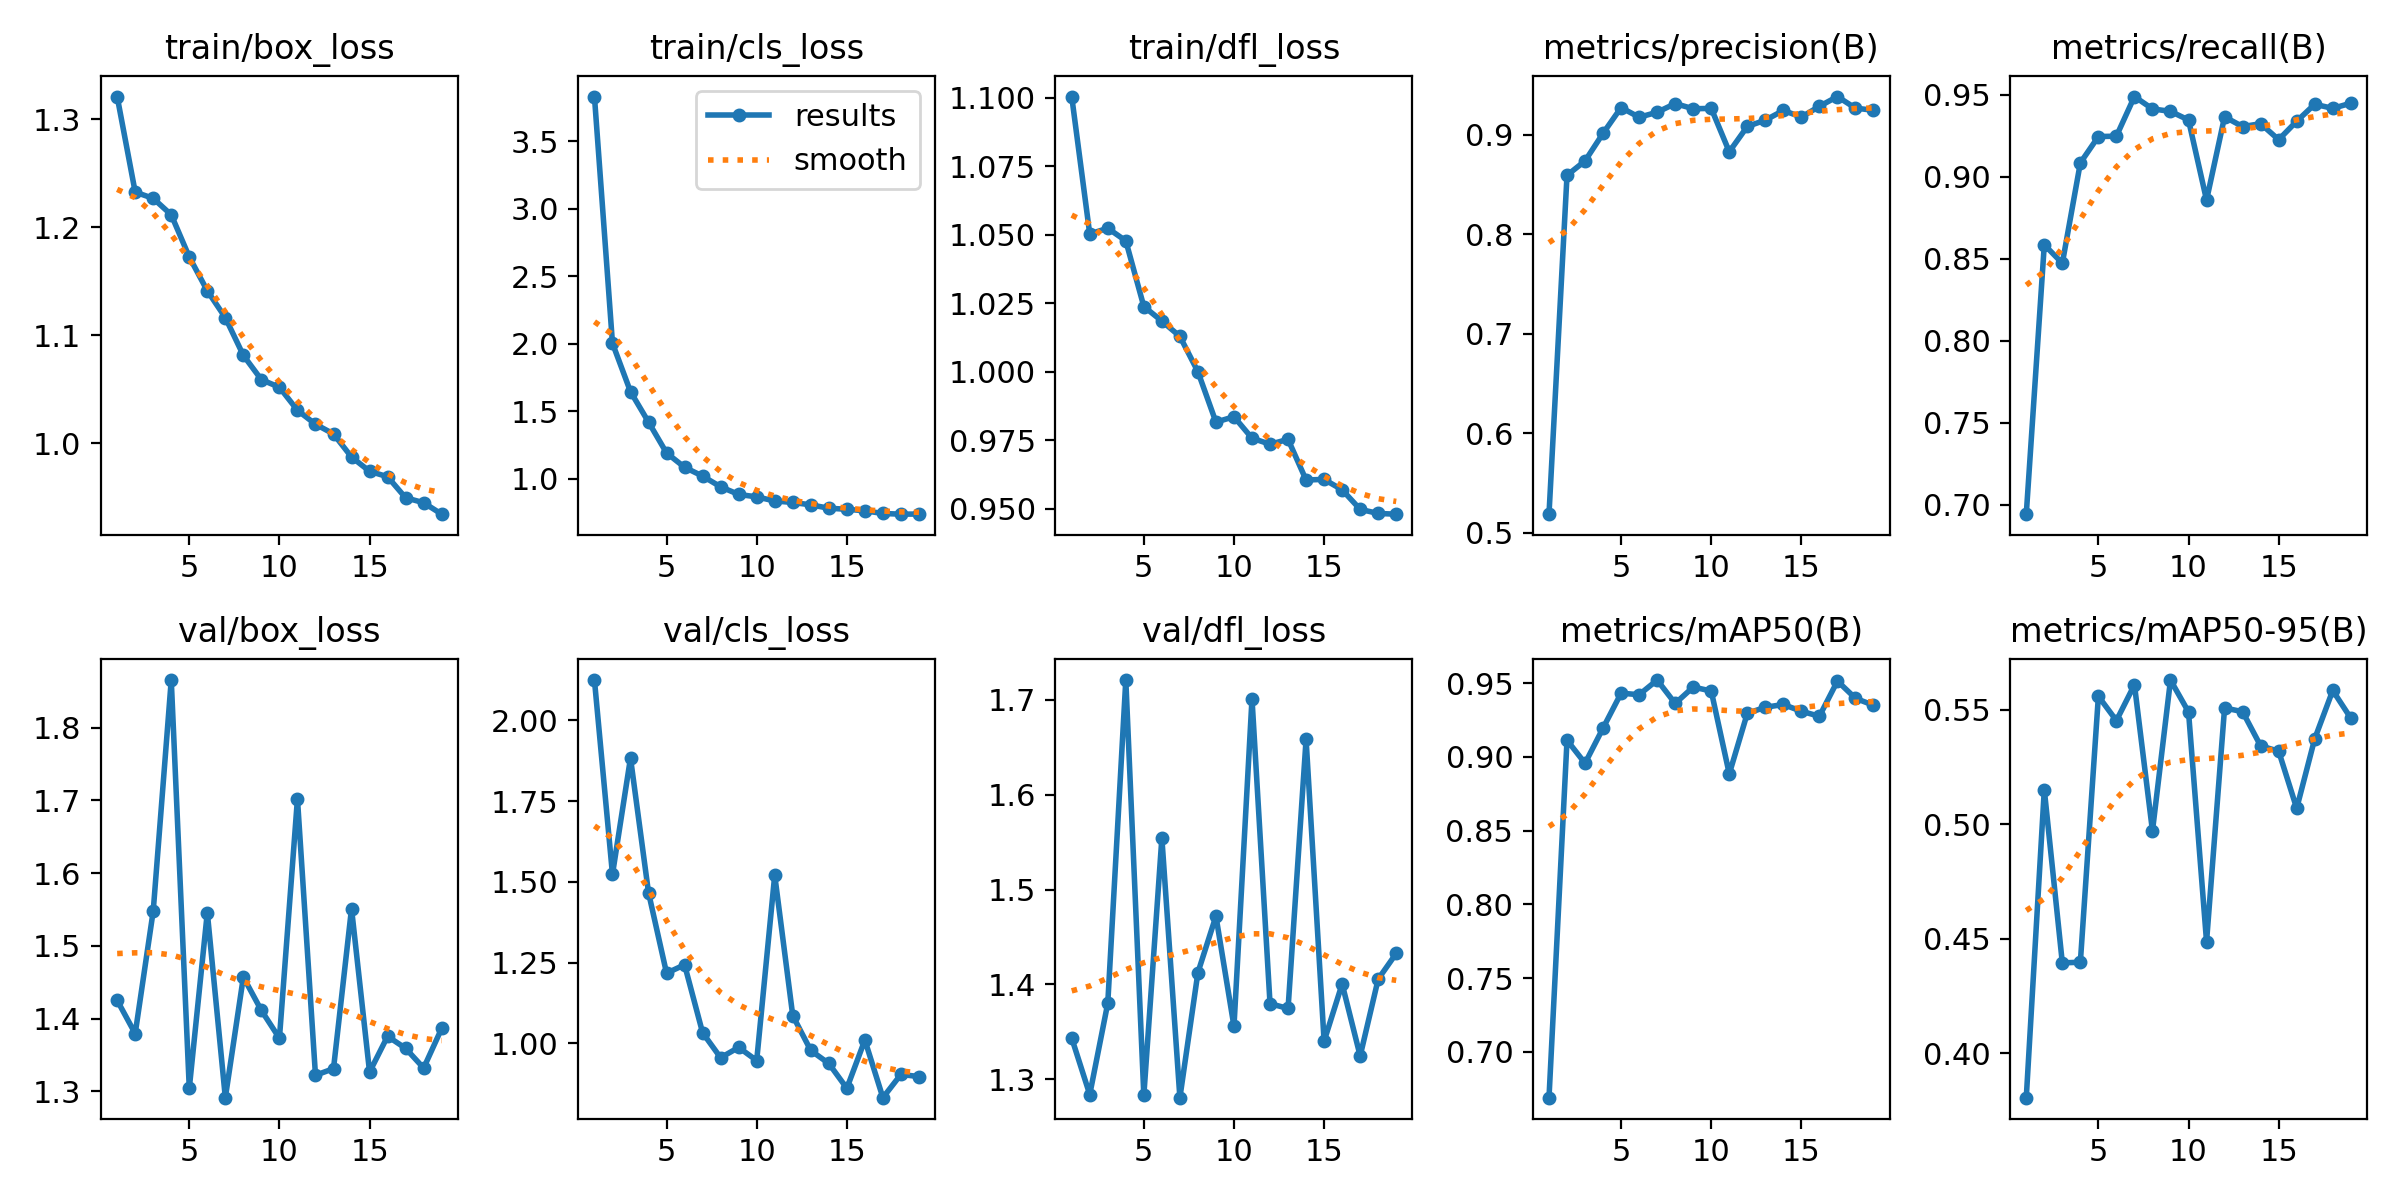

The file beside this chart, header and first rows:
epoch, train/box_loss, train/cls_loss, train/dfl_loss, metrics/precision(B), metrics/recall(B), metrics/mAP50(B), metrics/mAP50-95(B), val/box_loss, val/cls_loss, val/dfl_loss, lr/pg0, lr/pg1, lr/pg2
1, 1.321, 3.831, 1.101, 0.5189, 0.6944, 0.6688, 0.3805, 1.425, 2.125, 1.343, 0.003326, 0.003326, 0.003326
2, 1.232, 2.005, 1.05, 0.8594, 0.8586, 0.9113, 0.515, 1.379, 1.524, 1.284, 0.006658, 0.006658, 0.006658
3, 1.227, 1.646, 1.052, 0.8739, 0.8473, 0.8957, 0.4394, 1.548, 1.884, 1.38, 0.009983, 0.009983, 0.009983
4, 1.211, 1.421, 1.048, 0.9016, 0.9085, 0.9196, 0.4397, 1.865, 1.467, 1.721, 0.009978, 0.009978, 0.009978
5, 1.172, 1.192, 1.024, 0.9275, 0.9245, 0.9433, 0.5559, 1.304, 1.218, 1.283, 0.009961, 0.009961, 0.009961
6, 1.141, 1.086, 1.018, 0.9177, 0.9248, 0.9422, 0.5452, 1.546, 1.244, 1.554, 0.009939, 0.009939, 0.009939
7, 1.116, 1.02, 1.013, 0.9228, 0.9489, 0.9522, 0.5609, 1.291, 1.033, 1.28, 0.009912, 0.009912, 0.009912
8, 1.081, 0.9412, 1, 0.9315, 0.9414, 0.9363, 0.497, 1.457, 0.9559, 1.412, 0.009881, 0.009881, 0.009881
9, 1.059, 0.8848, 0.9816, 0.9263, 0.9399, 0.9474, 0.563, 1.411, 0.988, 1.472, 0.009845, 0.009845, 0.009845
10, 1.052, 0.8668, 0.9836, 0.9267, 0.9346, 0.9447, 0.549, 1.373, 0.9472, 1.356, 0.009803, 0.009803, 0.009803
11, 1.031, 0.8363, 0.9757, 0.8831, 0.8858, 0.8885, 0.4487, 1.702, 1.521, 1.701, 0.009758, 0.009758, 0.009758
12, 1.018, 0.8256, 0.9735, 0.9085, 0.9366, 0.9296, 0.5508, 1.322, 1.086, 1.38, 0.009707, 0.009707, 0.009707
13, 1.009, 0.8077, 0.9753, 0.9149, 0.9306, 0.9337, 0.5491, 1.331, 0.9785, 1.375, 0.009652, 0.009652, 0.009652
14, 0.9873, 0.7826, 0.9604, 0.9246, 0.9324, 0.9356, 0.5342, 1.551, 0.9381, 1.658, 0.009593, 0.009593, 0.009593
15, 0.9742, 0.7749, 0.9607, 0.9179, 0.9226, 0.931, 0.5319, 1.326, 0.8614, 1.34, 0.009529, 0.009529, 0.009529
16, 0.9691, 0.7635, 0.9568, 0.9288, 0.9339, 0.9276, 0.5069, 1.376, 1.011, 1.4, 0.009461, 0.009461, 0.009461
17, 0.9496, 0.7439, 0.9497, 0.9386, 0.9442, 0.9515, 0.5373, 1.359, 0.8323, 1.324, 0.009388, 0.009388, 0.009388
18, 0.9451, 0.7386, 0.9482, 0.9268, 0.9417, 0.9398, 0.5584, 1.332, 0.9042, 1.405, 0.009311, 0.009311, 0.009311
19, 0.9345, 0.7397, 0.9479, 0.9248, 0.9449, 0.935, 0.5463, 1.386, 0.8976, 1.433, 0.009229, 0.009229, 0.009229
